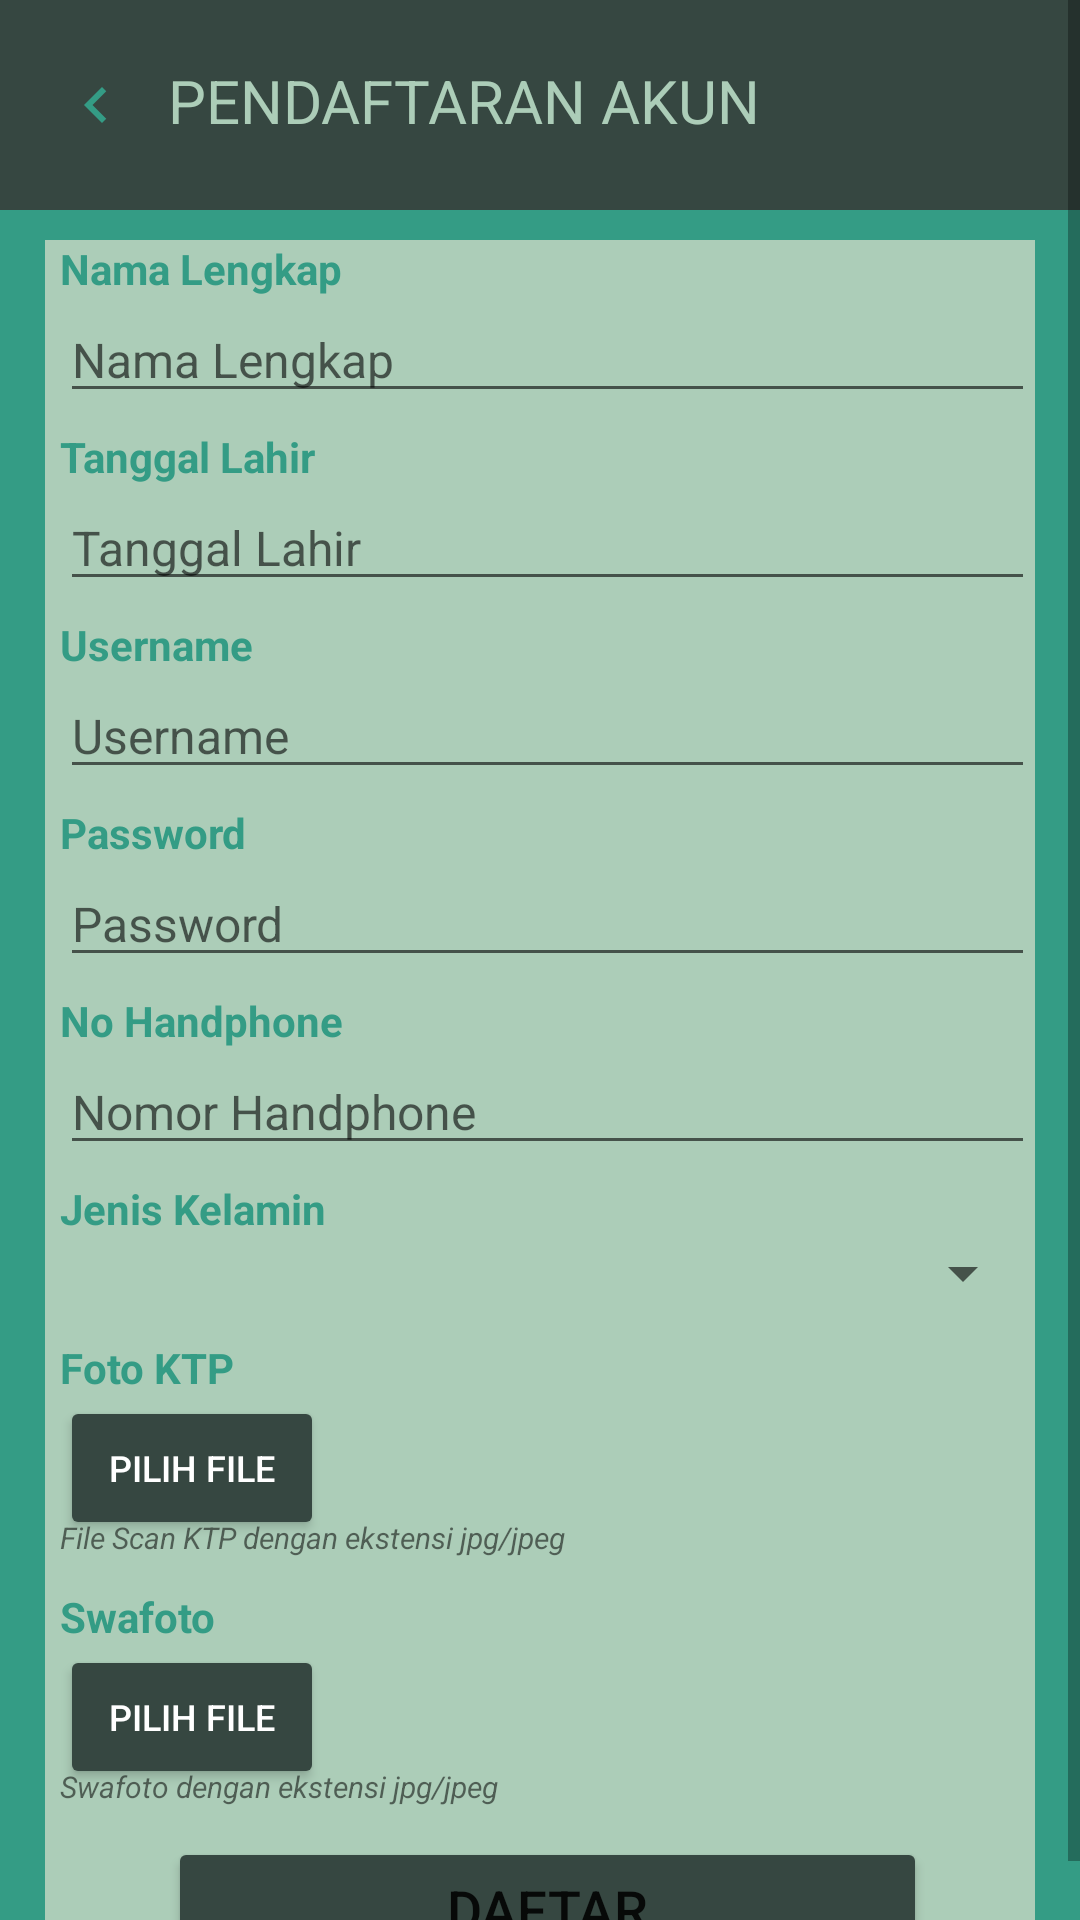

Here is an Android app screen rendered from its layout file. Give the layout XML and the strings, colors and styles it references.
<!-- AndroidManifest.xml: application theme Theme.UIUXAplikasiMobile -->
<!-- res/layout/activity_register.xml -->
<?xml version="1.0" encoding="utf-8"?>
<RelativeLayout xmlns:android="http://schemas.android.com/apk/res/android"
    xmlns:app="http://schemas.android.com/apk/res-auto"
    xmlns:tools="http://schemas.android.com/tools"
    android:layout_width="match_parent"
    android:layout_height="match_parent"
    android:background="#349C85"
    tools:context=".Register">

    <ScrollView
        android:layout_width="match_parent"
        android:layout_height="match_parent"
        tools:layout_editor_absoluteX="0dp"
        tools:layout_editor_absoluteY="14dp">

        <RelativeLayout
            android:layout_width="match_parent"
            android:layout_height="wrap_content"
            android:orientation="vertical">

            <LinearLayout
                android:layout_width="374dp"
                android:layout_height="match_parent"
                android:layout_marginLeft="15dp"
                android:layout_marginRight="15dp"
                android:layout_marginTop="80dp"
                android:paddingLeft="5dp"
                android:background="#ACCDB8"
                android:orientation="vertical">

                <TextView
                    android:id="@+id/textView5"
                    android:layout_width="match_parent"
                    android:layout_height="wrap_content"
                    android:text="Nama Lengkap"
                    android:textColor="#349C85"
                    android:textStyle="bold" />

                <EditText
                    android:id="@+id/editTextTextPersonName"
                    android:layout_width="match_parent"
                    android:layout_height="wrap_content"
                    android:ems="10"
                    android:hint="Nama Lengkap"
                    android:inputType="textPersonName"
                    android:textSize="16dp" />

                <TextView
                    android:id="@+id/textView6"
                    android:layout_width="match_parent"
                    android:layout_height="wrap_content"
                    android:layout_marginTop="5dp"
                    android:text="Tanggal Lahir"
                    android:textColor="#349C85"
                    android:textStyle="bold" />

                <EditText
                    android:id="@+id/editTextDate"
                    android:layout_width="match_parent"
                    android:layout_height="wrap_content"
                    android:ems="10"
                    android:hint="Tanggal Lahir"
                    android:inputType="date"
                    android:textSize="16dp" />

                <TextView
                    android:id="@+id/textView7"
                    android:layout_width="match_parent"
                    android:layout_height="wrap_content"
                    android:text="Username"
                    android:layout_marginTop="5dp"
                    android:textColor="#349C85"
                    android:textStyle="bold" />

                <EditText
                    android:id="@+id/editTextTextPersonName2"
                    android:layout_width="match_parent"
                    android:layout_height="wrap_content"
                    android:ems="10"
                    android:hint="Username"
                    android:inputType="textPersonName"
                    android:textSize="16dp" />

                <TextView
                    android:id="@+id/textView8"
                    android:layout_width="match_parent"
                    android:layout_height="wrap_content"
                    android:text="Password"
                    android:layout_marginTop="5dp"
                    android:textColor="#349C85"
                    android:textStyle="bold" />

                <EditText
                    android:id="@+id/editTextTextPassword"
                    android:layout_width="match_parent"
                    android:layout_height="wrap_content"
                    android:ems="10"
                    android:hint="Password"
                    android:inputType="textPassword"
                    android:textSize="16dp" />

                <TextView
                    android:id="@+id/textView9"
                    android:layout_width="match_parent"
                    android:layout_height="wrap_content"
                    android:text="No Handphone"
                    android:layout_marginTop="5dp"
                    android:textColor="#349C85"
                    android:textStyle="bold" />

                <EditText
                    android:id="@+id/editTextPhone"
                    android:layout_width="match_parent"
                    android:layout_height="wrap_content"
                    android:ems="10"
                    android:hint="Nomor Handphone"
                    android:inputType="phone"
                    android:textSize="16dp" />

                <TextView
                    android:id="@+id/textView10"
                    android:layout_width="match_parent"
                    android:layout_height="wrap_content"
                    android:text="Jenis Kelamin"
                    android:layout_marginTop="5dp"
                    android:textColor="#349C85"
                    android:textStyle="bold" />

                <Spinner
                    android:id="@+id/spinner"
                    android:layout_width="match_parent"
                    android:layout_height="wrap_content"
                    android:layout_centerHorizontal="true"
                    android:entries="@array/gender" />

                <TextView
                    android:id="@+id/textView11"
                    android:layout_width="match_parent"
                    android:layout_height="wrap_content"
                    android:text="Foto KTP"
                    android:layout_marginTop="10dp"
                    android:textColor="#349C85"
                    android:textStyle="bold" />

                <Button
                    android:id="@+id/button"
                    android:layout_width="wrap_content"
                    android:layout_height="wrap_content"
                    android:backgroundTint="#364741"
                    android:text="Pilih File"
                    android:textColor="#FFFFFF"
                    android:textSize="12dp" />

                <TextView
                    android:id="@+id/textView13"
                    android:layout_width="match_parent"
                    android:layout_height="wrap_content"
                    android:text="File Scan KTP dengan ekstensi jpg/jpeg"
                    android:layout_marginTop="-8dp"
                    android:textSize="10dp"
                    android:textStyle="italic" />

                <TextView
                    android:id="@+id/textView12"
                    android:layout_width="match_parent"
                    android:layout_height="wrap_content"
                    android:text="Swafoto"
                    android:layout_marginTop="10dp"
                    android:textColor="#349C85"
                    android:textStyle="bold" />

                <Button
                    android:id="@+id/button2"
                    android:layout_width="wrap_content"
                    android:layout_height="wrap_content"
                    android:backgroundTint="#364741"
                    android:text="Pilih File"
                    android:textColor="#FFFFFF"
                    android:textSize="12sp" />

                <TextView
                    android:id="@+id/textView14"
                    android:layout_width="match_parent"
                    android:layout_height="wrap_content"
                    android:text="Swafoto dengan ekstensi jpg/jpeg"
                    android:textSize="10dp"
                    android:layout_marginTop="-8dp"
                    android:textStyle="italic" />

                <Button
                    android:id="@+id/button6"
                    android:layout_width="253dp"
                    android:layout_height="wrap_content"
                    android:layout_gravity="center_horizontal"
                    android:layout_marginTop="10dp"
                    android:backgroundTint="#364741"
                    android:padding="10dp"
                    android:text="Daftar"
                    android:textSize="18dp"
                    android:onClick="back"/>
            </LinearLayout>

            <LinearLayout
                android:layout_width="match_parent"
                android:layout_height="70dp"
                android:background="#364741"></LinearLayout>

            <TextView
                android:id="@+id/textView2"
                android:layout_width="250dp"
                android:layout_height="30dp"
                android:layout_marginLeft="20dp"
                android:layout_marginTop="20dp"
                android:layout_marginRight="100dp"
                android:drawableLeft="@drawable/ic_baseline_chevron_left_24"
                android:gravity="center_horizontal"
                android:text=" PENDAFTARAN AKUN"
                android:textColor="#ACCDB8"
                android:textSize="20dp"
                android:onClick="back"/>
        </RelativeLayout>
    </ScrollView>
</RelativeLayout>
<!-- resources referenced by this layout -->
<resources>
  <!-- drawable ic_baseline_chevron_left_24 (drawable) -->
  <vector android:height="24dp" android:tint="#349C85"
      android:viewportHeight="24" android:viewportWidth="24"
      android:width="24dp" xmlns:android="http://schemas.android.com/apk/res/android">
      <path android:fillColor="@android:color/white" android:pathData="M15.41,7.41L14,6l-6,6 6,6 1.41,-1.41L10.83,12z"/>
  </vector>
  <style name="Theme.UIUXAplikasiMobile" parent="Theme.MaterialComponents.DayNight.DarkActionBar">
          
          <item name="colorPrimary">@color/purple_500</item>
          <item name="colorPrimaryVariant">@color/purple_700</item>
          <item name="colorOnPrimary">@color/white</item>
          
          <item name="colorSecondary">@color/teal_200</item>
          <item name="colorSecondaryVariant">@color/teal_700</item>
          <item name="colorOnSecondary">@color/black</item>
          
          <item name="android:statusBarColor" tools:targetApi="l">?attr/colorPrimaryVariant</item>
          
      </style>
  <color name="purple_500">#364741</color>
  <color name="purple_700">#FF3700B3</color>
  <color name="white">#FFFFFFFF</color>
  <color name="teal_200">#FF03DAC5</color>
  <color name="teal_700">#FF018786</color>
  <color name="black">#FF000000</color>
</resources>
